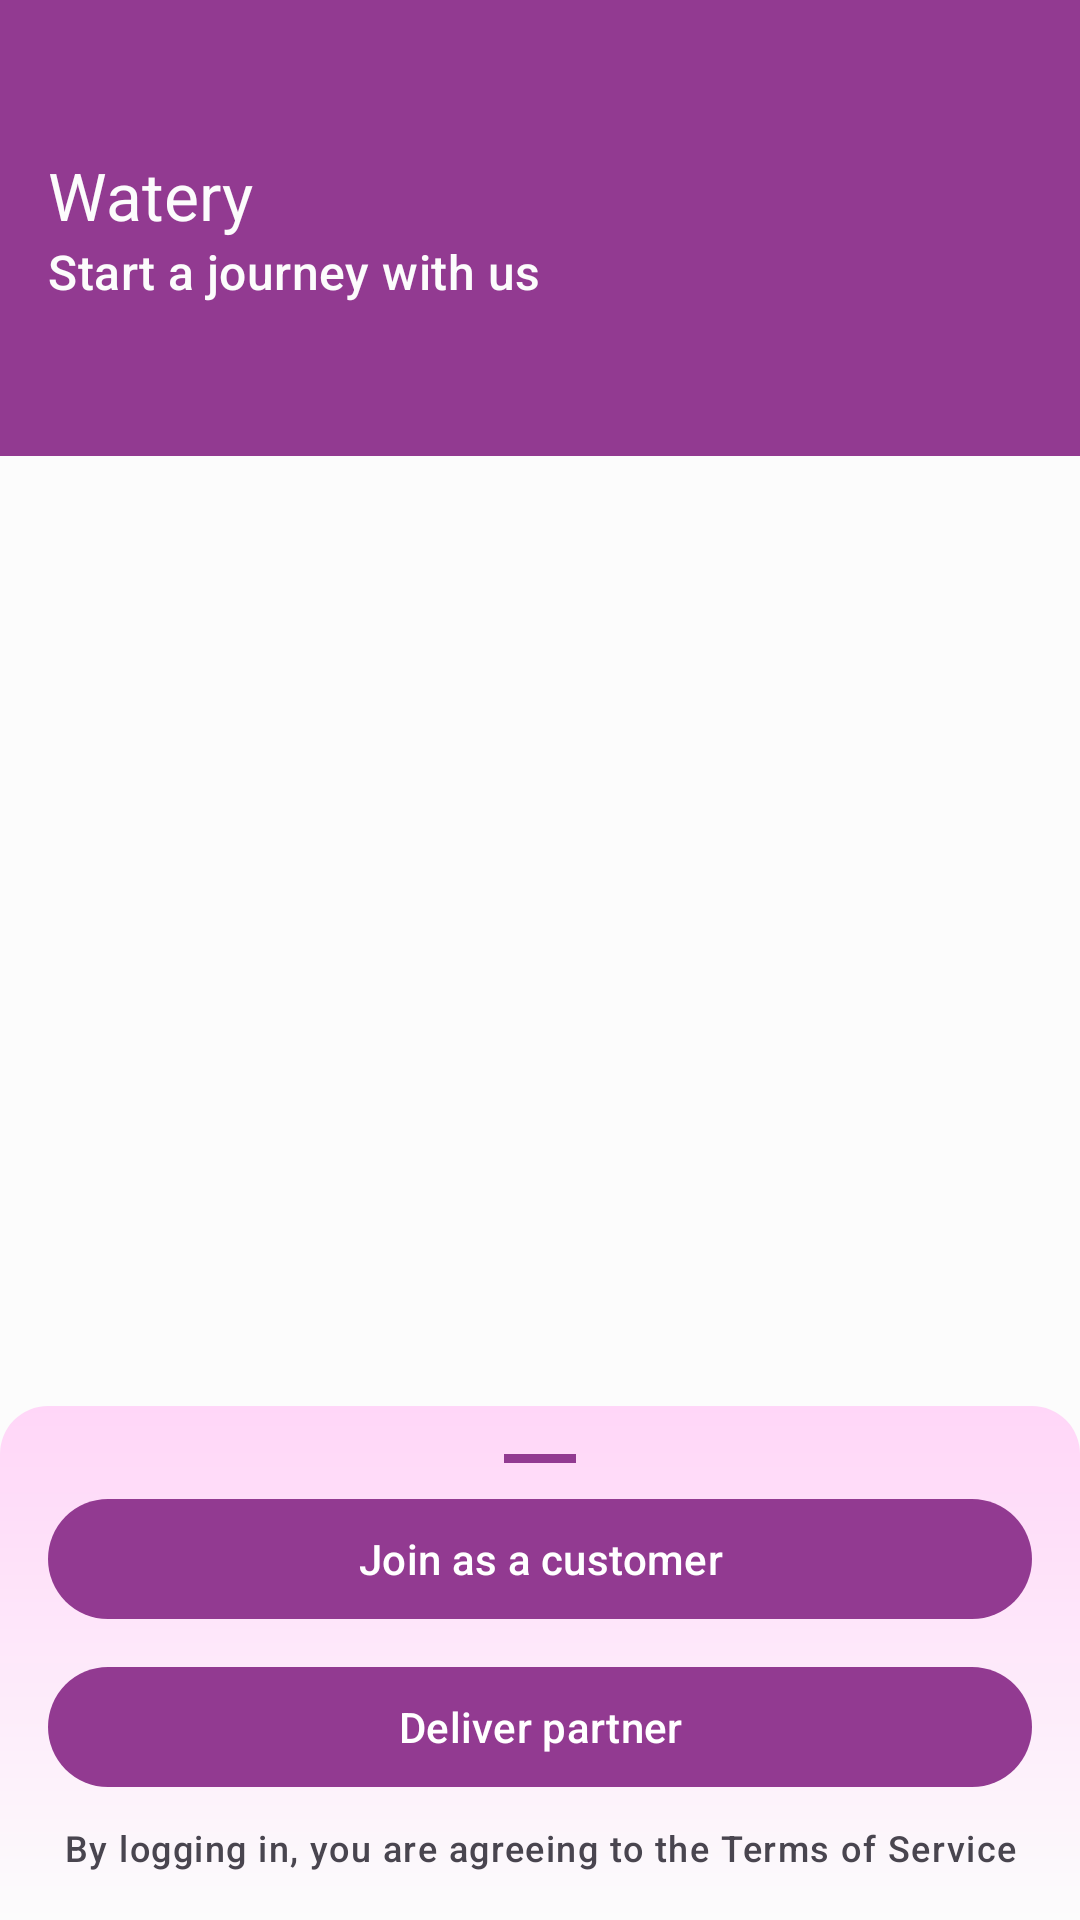

Android layout source for this screen:
<!-- AndroidManifest.xml: application theme Theme.Watery -->
<!-- res/layout/activity_main.xml -->
<?xml version="1.0" encoding="utf-8"?>
<androidx.coordinatorlayout.widget.CoordinatorLayout
    xmlns:android="http://schemas.android.com/apk/res/android"
    xmlns:app="http://schemas.android.com/apk/res-auto"
    xmlns:tools="http://schemas.android.com/tools"
    android:layout_width="match_parent"
    android:layout_height="match_parent"
    tools:context=".MainActivity">

    <com.google.android.material.appbar.AppBarLayout
        android:layout_width="match_parent"
        android:layout_height="wrap_content">

        <com.google.android.material.appbar.MaterialToolbar
            android:id="@+id/topAppBar"
            android:layout_width="match_parent"
            android:layout_height="?attr/collapsingToolbarLayoutLargeSize"
            app:title="@string/app_name"
            app:subtitle="Start a journey with us"
            android:background="?attr/colorPrimary"
            app:titleTextColor="?attr/colorSurface"
            app:subtitleTextColor="?attr/colorSurface"/>

    </com.google.android.material.appbar.AppBarLayout>

    <androidx.appcompat.widget.LinearLayoutCompat
        android:layout_width="match_parent"
        android:layout_height="wrap_content"
        android:orientation="vertical"
        app:layout_behavior="com.google.android.material.bottomsheet.BottomSheetBehavior"
        app:behavior_hideable="false"
        android:background="@drawable/sheet_bg"
        android:padding="16dp">

        <View
            android:layout_width="24dp"
            android:layout_height="3dp"
            android:background="?attr/colorPrimary"
            android:layout_gravity="center" />

        <Space
            android:layout_width="match_parent"
            android:layout_height="8dp"/>

        <com.google.android.material.button.MaterialButton
            android:id="@+id/customerLogin"
            android:layout_width="match_parent"
            android:layout_height="wrap_content"
            android:text="Join as a customer"/>
        <Space
            android:layout_width="match_parent"
            android:layout_height="8dp"/>
        <com.google.android.material.button.MaterialButton
            android:id="@+id/delPartnerLogin"
            android:layout_width="match_parent"
            android:layout_height="wrap_content"
            android:text="Deliver partner"
            android:layout_weight="2" />

        <Space
            android:layout_width="match_parent"
            android:layout_height="8dp"/>

        <androidx.appcompat.widget.AppCompatTextView
            android:layout_width="match_parent"
            android:layout_height="wrap_content"
            android:gravity="center"
            android:text="By logging in, you are agreeing to the Terms of Service"
            style="@style/TextAppearance.Material3.LabelMedium"/>

    </androidx.appcompat.widget.LinearLayoutCompat>

</androidx.coordinatorlayout.widget.CoordinatorLayout>
<!-- resources referenced by this layout -->
<resources>
  <!-- drawable sheet_bg (drawable) -->
  <?xml version="1.0" encoding="utf-8"?>
  <shape xmlns:android="http://schemas.android.com/apk/res/android"
      android:shape="rectangle">
  
      <gradient android:startColor="?attr/colorPrimaryContainer"
          android:endColor="?attr/colorSurface"
          android:angle="-90"/>
      <corners android:topRightRadius="16dp" android:topLeftRadius="16dp"/>
  
  </shape>
  <string name="app_name">Watery</string>
  <color name="md_theme_light_primary">#923A91</color>
  <color name="md_theme_light_onPrimary">#FFFFFF</color>
  <color name="md_theme_light_primaryContainer">#FFD6F8</color>
  <color name="md_theme_light_onPrimaryContainer">#37003A</color>
  <color name="md_theme_light_secondary">#6E586A</color>
  <color name="md_theme_light_onSecondary">#FFFFFF</color>
  <color name="md_theme_light_secondaryContainer">#F6DAEF</color>
  <color name="md_theme_light_onSecondaryContainer">#271625</color>
  <color name="md_theme_light_tertiary">#815246</color>
  <color name="md_theme_light_onTertiary">#FFFFFF</color>
  <color name="md_theme_light_tertiaryContainer">#FFDACF</color>
  <color name="md_theme_light_onTertiaryContainer">#321209</color>
  <color name="md_theme_light_error">#BA1B1B</color>
  <color name="md_theme_light_errorContainer">#FFDAD4</color>
  <color name="md_theme_light_onError">#FFFFFF</color>
  <color name="md_theme_light_onErrorContainer">#410001</color>
  <color name="md_theme_light_background">#FCFCFC</color>
  <color name="md_theme_light_onBackground">#1E1A1D</color>
  <color name="md_theme_light_surface">#FCFCFC</color>
  <color name="md_theme_light_onSurface">#1E1A1D</color>
  <color name="md_theme_light_surfaceVariant">#EDDEE7</color>
  <color name="md_theme_light_onSurfaceVariant">#4E444B</color>
  <color name="md_theme_light_outline">#80747C</color>
  <color name="md_theme_light_inverseOnSurface">#F8EEF2</color>
  <color name="md_theme_light_inverseSurface">#342F32</color>
  <color name="md_theme_light_primaryInverse">#FFA9FA</color>
</resources>
